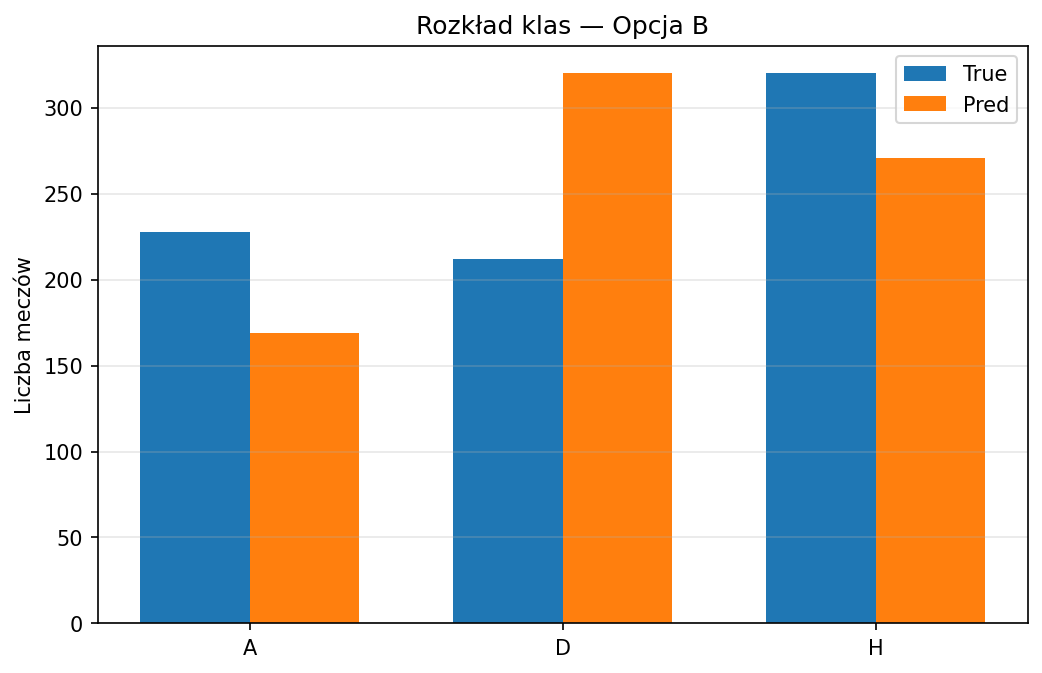

The table this chart was drawn from, first rows:
Class, True_Count, Pred_Count
A, 228, 169
D, 212, 320
H, 320, 271
